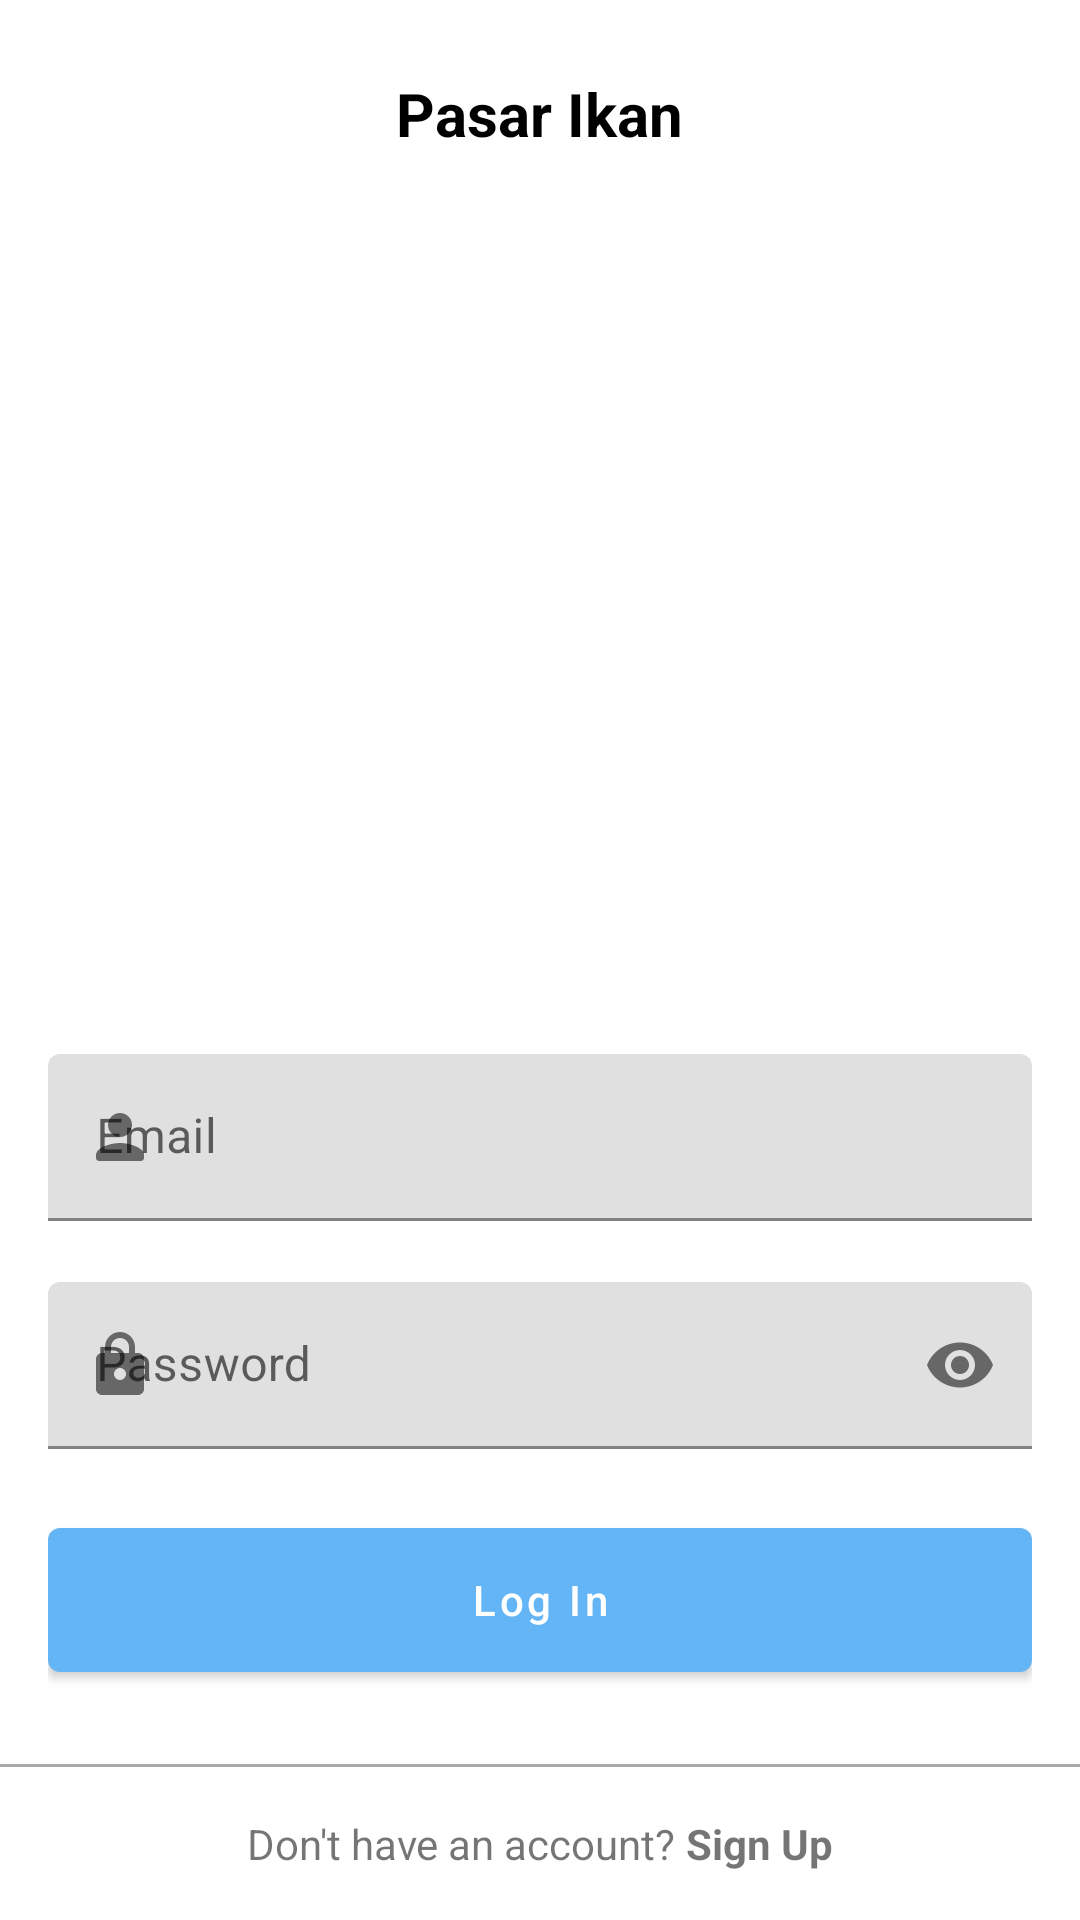

Write the Android layout XML for this screen, with the resource values it uses.
<!-- AndroidManifest.xml: application theme AppTheme -->
<!-- res/layout/activity_email_password.xml -->
<?xml version="1.0" encoding="utf-8"?>
<LinearLayout xmlns:android="http://schemas.android.com/apk/res/android"
    xmlns:app="http://schemas.android.com/apk/res-auto"
    xmlns:tools="http://schemas.android.com/tools"
    android:layout_width="match_parent"
    android:layout_height="match_parent"
    android:orientation="vertical"
    tools:ignore="ContentDescription"
    tools:context=".activity.EmailPasswordActivity">

    <LinearLayout
        android:layout_width="match_parent"
        android:layout_height="0dp"
        android:layout_weight="1"
        android:gravity="center"
        android:orientation="vertical"
        android:padding="16dp">

        <com.google.android.material.textview.MaterialTextView
            android:layout_width="wrap_content"
            android:layout_height="wrap_content"
            android:layout_gravity="center"
            android:text="Pasar Ikan"
            android:textSize="20sp"
            android:textColor="@android:color/black"
            android:textStyle="bold" />

        <ImageView
            android:layout_width="300dp"
            android:layout_height="300dp"
            android:padding="24dp"
            android:src="@drawable/ic_fish_market" />

        <LinearLayout
            android:id="@+id/container_signIn"
            android:layout_width="match_parent"
            android:layout_height="wrap_content"
            android:orientation="vertical">

            <com.google.android.material.textfield.TextInputLayout
                style="@style/Widget.MaterialComponents.TextInputLayout.FilledBox"
                android:layout_width="match_parent"
                android:layout_height="wrap_content"
                android:hint="Email"
                app:endIconMode="clear_text"
                app:errorEnabled="true"
                android:id="@+id/layout_email"
                app:startIconDrawable="@drawable/ic_round_person_24">

                <com.google.android.material.textfield.TextInputEditText
                    android:id="@+id/et_email"
                    android:layout_width="match_parent"
                    android:inputType="textEmailAddress"
                    android:layout_height="wrap_content" />

            </com.google.android.material.textfield.TextInputLayout>

            <com.google.android.material.textfield.TextInputLayout
                style="@style/Widget.MaterialComponents.TextInputLayout.FilledBox"
                android:layout_width="match_parent"
                android:layout_height="wrap_content"
                android:hint="Password"
                app:endIconMode="password_toggle"
                app:errorEnabled="true"
                android:id="@+id/layout_password"
                app:startIconDrawable="@drawable/ic_round_lock_24">

                <com.google.android.material.textfield.TextInputEditText
                    android:id="@+id/et_password"
                    android:layout_width="match_parent"
                    android:inputType="textPassword"
                    android:layout_height="wrap_content" />

            </com.google.android.material.textfield.TextInputLayout>

            <com.google.android.material.button.MaterialButton
                android:layout_width="match_parent"
                android:layout_height="60dp"
                android:id="@+id/btn_signIn"
                android:text="Log In"
                android:textAllCaps="false" />
        </LinearLayout>

        <LinearLayout
            android:id="@+id/container_signUp"
            android:layout_width="match_parent"
            android:layout_height="wrap_content"
            android:orientation="vertical"
            android:visibility="gone">

            <com.google.android.material.textfield.TextInputLayout
                style="@style/Widget.MaterialComponents.TextInputLayout.FilledBox"
                android:layout_width="match_parent"
                android:layout_height="wrap_content"
                android:hint="Email"
                android:id="@+id/layout_email_reg"
                app:endIconMode="clear_text"
                app:errorEnabled="true"
                app:startIconDrawable="@drawable/ic_round_person_24">

                <com.google.android.material.textfield.TextInputEditText
                    android:id="@+id/et_email_reg"
                    android:layout_width="match_parent"
                    android:inputType="textEmailAddress"
                    android:layout_height="wrap_content" />

            </com.google.android.material.textfield.TextInputLayout>

            <com.google.android.material.textfield.TextInputLayout
                style="@style/Widget.MaterialComponents.TextInputLayout.FilledBox"
                android:layout_width="match_parent"
                android:layout_height="wrap_content"
                android:hint="Password"
                app:errorEnabled="true"
                android:id="@+id/layout_password_reg"
                app:startIconDrawable="@drawable/ic_round_lock_24">

                <com.google.android.material.textfield.TextInputEditText
                    android:id="@+id/et_password_reg"
                    android:layout_width="match_parent"
                    android:inputType="textPassword"
                    android:layout_height="wrap_content" />

            </com.google.android.material.textfield.TextInputLayout>

            <com.google.android.material.textfield.TextInputLayout
                style="@style/Widget.MaterialComponents.TextInputLayout.FilledBox"
                android:layout_width="match_parent"
                android:layout_height="wrap_content"
                android:hint="Confirm Password"
                android:id="@+id/layout_password_reg_confirm"
                app:errorEnabled="true"
                app:startIconDrawable="@drawable/ic_round_lock_24">

                <com.google.android.material.textfield.TextInputEditText
                    android:id="@+id/et_password_reg_confirm"
                    android:layout_width="match_parent"
                    android:inputType="textPassword"
                    android:layout_height="wrap_content" />

            </com.google.android.material.textfield.TextInputLayout>

            <com.google.android.material.button.MaterialButton
                android:layout_width="match_parent"
                android:layout_height="60dp"
                android:text="Sign Up"
                android:id="@+id/btn_signUp"
                android:textAllCaps="false" />
        </LinearLayout>

    </LinearLayout>

    <LinearLayout
        android:id="@+id/switch_state"
        android:layout_width="match_parent"
        android:layout_height="wrap_content"
        android:clickable="true"
        android:focusable="true"
        android:gravity="bottom|center"
        android:orientation="vertical">

        <View
            android:layout_width="match_parent"
            android:layout_height="1dp"
            android:layout_gravity="bottom"
            android:background="@android:color/darker_gray"
            android:gravity="bottom" />

        <LinearLayout
            android:id="@+id/text_signUp"
            android:layout_width="match_parent"
            android:layout_height="wrap_content"
            android:layout_margin="16dp"
            android:gravity="center"
            android:orientation="horizontal">

            <com.google.android.material.textview.MaterialTextView
                android:layout_width="wrap_content"
                android:layout_height="wrap_content"
                android:text="Don't have an account? " />

            <com.google.android.material.textview.MaterialTextView
                android:layout_width="wrap_content"
                android:layout_height="wrap_content"
                android:text="Sign Up"
                android:textStyle="bold" />
        </LinearLayout>

        <com.google.android.material.textview.MaterialTextView
            android:layout_width="wrap_content"
            android:id="@+id/text_signIn"
            android:layout_height="wrap_content"
            android:layout_margin="16dp"
            android:text="Log In"
            android:textStyle="bold"
            android:visibility="gone" />
    </LinearLayout>
</LinearLayout>
<!-- resources referenced by this layout -->
<resources>
  <!-- drawable ic_round_lock_24 (drawable) -->
  <vector android:height="24dp" android:tint="#878787"
      android:viewportHeight="24" android:viewportWidth="24"
      android:width="24dp" xmlns:android="http://schemas.android.com/apk/res/android">
      <path android:fillColor="@android:color/white" android:pathData="M18,8h-1L17,6c0,-2.76 -2.24,-5 -5,-5S7,3.24 7,6v2L6,8c-1.1,0 -2,0.9 -2,2v10c0,1.1 0.9,2 2,2h12c1.1,0 2,-0.9 2,-2L20,10c0,-1.1 -0.9,-2 -2,-2zM12,17c-1.1,0 -2,-0.9 -2,-2s0.9,-2 2,-2 2,0.9 2,2 -0.9,2 -2,2zM9,8L9,6c0,-1.66 1.34,-3 3,-3s3,1.34 3,3v2L9,8z"/>
  </vector>
  <!-- drawable ic_round_person_24 (drawable) -->
  <vector android:height="24dp" android:tint="#878787"
      android:viewportHeight="24" android:viewportWidth="24"
      android:width="24dp" xmlns:android="http://schemas.android.com/apk/res/android">
      <path android:fillColor="@android:color/white" android:pathData="M12,12c2.21,0 4,-1.79 4,-4s-1.79,-4 -4,-4 -4,1.79 -4,4 1.79,4 4,4zM12,14c-2.67,0 -8,1.34 -8,4v1c0,0.55 0.45,1 1,1h14c0.55,0 1,-0.45 1,-1v-1c0,-2.66 -5.33,-4 -8,-4z"/>
  </vector>
  <style name="AppTheme" parent="Theme.MaterialComponents.Light">
          <item name="colorPrimary">@color/primaryColor</item>
          <item name="colorPrimaryDark">@color/primaryDarkColor</item>
          <item name="colorAccent">@color/accentColor</item>
  
          <item name="windowActionBar">false</item>
          <item name="windowNoTitle">true</item>
  
          <item name="materialCardViewStyle">@style/Widget.PasarIkan.MaterialCardView</item>
          <item name="shapeAppearanceSmallComponent">@style/ShapeAppearance.PasarIkan.SmallComponent</item>
          <item name="shapeAppearanceMediumComponent">@style/ShapeAppearance.PasarIkan.MediumComponent</item>
          <item name="shapeAppearanceLargeComponent">@style/ShapeAppearance.PasarIkan.LargeComponent</item>
      </style>
  <color name="primaryColor">#64b5f6</color>
  <color name="primaryDarkColor">#2286c3</color>
  <color name="accentColor">#f6a664</color>
  <style name="Widget.PasarIkan.MaterialCardView" parent="Widget.MaterialComponents.CardView">
          <item name="shapeAppearanceOverlay">@style/ShapeAppearanceOverlay.PasarIkan.MaterialCardView</item>
      </style>
  <style name="ShapeAppearance.PasarIkan.SmallComponent" parent="ShapeAppearance.MaterialComponents.SmallComponent">
          <item name="cornerFamily">rounded</item>
          <item name="cornerSize">4dp</item>
      </style>
  <style name="ShapeAppearance.PasarIkan.MediumComponent" parent="ShapeAppearance.MaterialComponents.MediumComponent">
          <item name="cornerFamily">rounded</item>
          <item name="cornerSize">8dp</item>
      </style>
  <style name="ShapeAppearance.PasarIkan.LargeComponent" parent="ShapeAppearance.MaterialComponents.LargeComponent">
          <item name="cornerFamily">rounded</item>
          <item name="cornerSize">4dp</item>
      </style>
  <style name="ShapeAppearanceOverlay.PasarIkan.MaterialCardView" parent="">
          <item name="cornerFamily">rounded</item>
          <item name="cornerSize">16dp</item>
      </style>
</resources>
